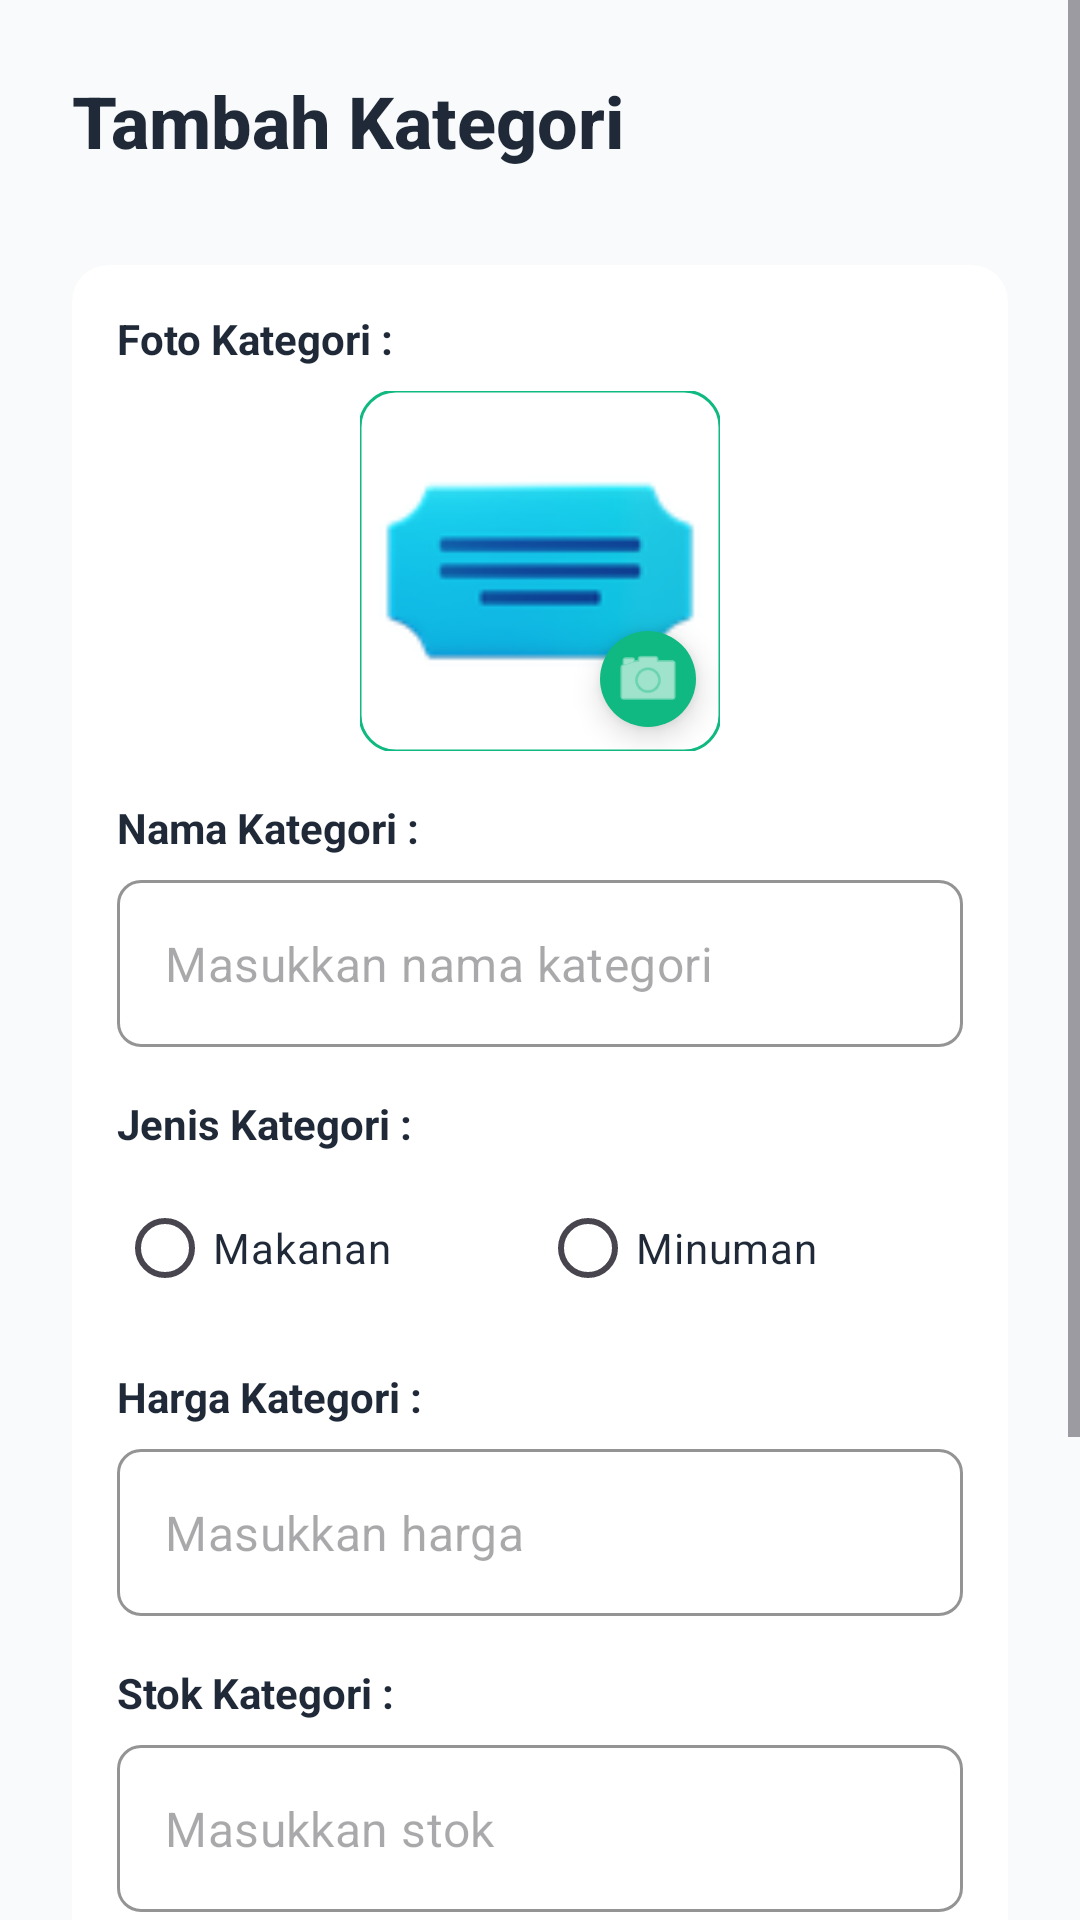

Produce the Android XML layout that renders to this screen, including the resource entries it uses.
<!-- AndroidManifest.xml: application theme Theme.Semester2 -->
<!-- res/layout/activity_kategori.xml -->
<?xml version="1.0" encoding="utf-8"?>
<ScrollView xmlns:android="http://schemas.android.com/apk/res/android"
    xmlns:app="http://schemas.android.com/apk/res-auto"
    android:id="@+id/main_kategori"
    android:layout_width="match_parent"
    android:layout_height="match_parent"
    android:background="@color/bg_color"
    android:fillViewport="true">

    <LinearLayout
        android:layout_width="match_parent"
        android:layout_height="wrap_content"
        android:orientation="vertical"
        android:padding="24dp">

        <LinearLayout
            android:layout_width="match_parent"
            android:layout_height="wrap_content"
            android:orientation="vertical"
            android:layout_marginBottom="32dp">

            <TextView
                android:id="@+id/tvTitleKategori"
                android:layout_width="wrap_content"
                android:layout_height="wrap_content"
                android:text="Tambah Kategori"
                android:textSize="24sp"
                android:textColor="@color/text_primary"
                android:textStyle="bold"
                android:fontFamily="sans-serif-medium"/>

        </LinearLayout>

        <androidx.cardview.widget.CardView
            android:layout_width="match_parent"
            android:layout_height="wrap_content"
            app:cardCornerRadius="12dp"
            app:cardElevation="0dp"
            android:backgroundTint="@color/card_bg_color">

            <LinearLayout
                android:layout_width="match_parent"
                android:layout_height="wrap_content"
                android:orientation="vertical"
                android:padding="15dp">

                
                <TextView
                    android:layout_width="wrap_content"
                    android:layout_height="wrap_content"
                    android:text="Foto Kategori :"
                    android:textColor="@color/text_primary"
                    android:textStyle="bold"
                    android:layout_marginBottom="8dp"/>

                <FrameLayout
                    android:layout_width="120dp"
                    android:layout_height="120dp"
                    android:layout_gravity="center"
                    android:layout_marginBottom="16dp">

                    <com.google.android.material.imageview.ShapeableImageView
                        android:id="@+id/ivFotoKategori"
                        android:layout_width="match_parent"
                        android:layout_height="match_parent"
                        android:scaleType="centerCrop"
                        android:src="@drawable/category"
                        app:shapeAppearanceOverlay="@style/ShapeAppearance.MediumComponent"
                        app:strokeColor="#10B981"
                        app:strokeWidth="1dp" />

                    <com.google.android.material.floatingactionbutton.FloatingActionButton
                        android:id="@+id/fabAddPhotoKategori"
                        android:layout_width="wrap_content"
                        android:layout_height="wrap_content"
                        android:layout_gravity="bottom|end"
                        android:src="@android:drawable/ic_menu_camera"
                        app:fabCustomSize="32dp"
                        app:backgroundTint="#10B981"
                        app:tint="@color/white" />
                </FrameLayout>

                <TextView
                    android:layout_width="wrap_content"
                    android:layout_height="wrap_content"
                    android:text="Nama Kategori :"
                    android:textColor="@color/text_primary"
                    android:textStyle="bold"
                    android:layout_marginBottom="8dp"/>

                <com.google.android.material.textfield.TextInputLayout
                    style="@style/Widget.MaterialComponents.TextInputLayout.OutlinedBox"
                    android:layout_width="match_parent"
                    android:layout_height="wrap_content"
                    app:boxCornerRadiusTopStart="8dp"
                    app:boxCornerRadiusTopEnd="8dp"
                    app:boxCornerRadiusBottomStart="8dp"
                    app:boxCornerRadiusBottomEnd="8dp"
                    app:boxStrokeColor="#10B981"
                    app:hintEnabled="false">

                    <com.google.android.material.textfield.TextInputEditText
                        android:id="@+id/etNamaKategori"
                        android:layout_width="match_parent"
                        android:layout_height="wrap_content"
                        android:hint="Masukkan nama kategori"
                        android:inputType="textCapWords"
                        android:textColor="@color/text_primary"/>
                </com.google.android.material.textfield.TextInputLayout>

                <TextView
                    android:layout_width="wrap_content"
                    android:layout_height="wrap_content"
                    android:text="Jenis Kategori :"
                    android:textColor="@color/text_primary"
                    android:textStyle="bold"
                    android:layout_marginTop="16dp"
                    android:layout_marginBottom="8dp"/>

                <RadioGroup
                    android:id="@+id/radioGroupJenisKategori"
                    android:layout_width="match_parent"
                    android:layout_height="wrap_content"
                    android:orientation="horizontal">

                    <RadioButton
                        android:id="@+id/rbMakanan"
                        android:layout_width="0dp"
                        android:layout_height="wrap_content"
                        android:layout_weight="1"
                        android:buttonTint="#10B981"
                        android:text="Makanan"
                        android:textColor="@color/text_primary" />

                    <RadioButton
                        android:id="@+id/rbMinuman"
                        android:layout_width="0dp"
                        android:layout_height="wrap_content"
                        android:layout_weight="1"
                        android:text="Minuman"
                        android:textColor="@color/text_primary"
                        android:buttonTint="#10B981"/>
                </RadioGroup>

                <TextView
                    android:layout_width="wrap_content"
                    android:layout_height="wrap_content"
                    android:text="Harga Kategori :"
                    android:textColor="@color/text_primary"
                    android:textStyle="bold"
                    android:layout_marginTop="16dp"
                    android:layout_marginBottom="8dp"/>

                <com.google.android.material.textfield.TextInputLayout
                    style="@style/Widget.MaterialComponents.TextInputLayout.OutlinedBox"
                    android:layout_width="match_parent"
                    android:layout_height="wrap_content"
                    app:boxCornerRadiusTopStart="8dp"
                    app:boxCornerRadiusTopEnd="8dp"
                    app:boxCornerRadiusBottomStart="8dp"
                    app:boxCornerRadiusBottomEnd="8dp"
                    app:boxStrokeColor="#10B981"
                    app:hintEnabled="false">

                    <com.google.android.material.textfield.TextInputEditText
                        android:id="@+id/etHargaKategori"
                        android:layout_width="match_parent"
                        android:layout_height="wrap_content"
                        android:hint="Masukkan harga"
                        android:inputType="number"
                        android:textColor="@color/text_primary"/>
                </com.google.android.material.textfield.TextInputLayout>

                <TextView
                    android:layout_width="wrap_content"
                    android:layout_height="wrap_content"
                    android:text="Stok Kategori :"
                    android:textColor="@color/text_primary"
                    android:textStyle="bold"
                    android:layout_marginTop="16dp"
                    android:layout_marginBottom="8dp"/>

                <com.google.android.material.textfield.TextInputLayout
                    style="@style/Widget.MaterialComponents.TextInputLayout.OutlinedBox"
                    android:layout_width="match_parent"
                    android:layout_height="wrap_content"
                    app:boxCornerRadiusTopStart="8dp"
                    app:boxCornerRadiusTopEnd="8dp"
                    app:boxCornerRadiusBottomStart="8dp"
                    app:boxCornerRadiusBottomEnd="8dp"
                    app:boxStrokeColor="#10B981"
                    app:hintEnabled="false">

                    <com.google.android.material.textfield.TextInputEditText
                        android:id="@+id/etStokKategori"
                        android:layout_width="match_parent"
                        android:layout_height="wrap_content"
                        android:hint="Masukkan stok"
                        android:inputType="number"
                        android:textColor="@color/text_primary"/>
                </com.google.android.material.textfield.TextInputLayout>

                <TextView
                    android:layout_width="wrap_content"
                    android:layout_height="wrap_content"
                    android:text="Status Kategori :"
                    android:textColor="@color/text_primary"
                    android:textStyle="bold"
                    android:layout_marginTop="24dp"
                    android:layout_marginBottom="8dp"/>

                <RadioGroup
                    android:id="@+id/radioGroupStatus"
                    android:layout_width="match_parent"
                    android:layout_height="wrap_content"
                    android:orientation="horizontal">


                    <RadioButton
                        android:id="@+id/rbAktif"
                        android:layout_width="0dp"
                        android:layout_height="wrap_content"
                        android:layout_weight="1"
                        android:buttonTint="#10B981"
                        android:checked="false"
                        android:text="Aktif"
                        android:textColor="@color/text_primary" />

                    <RadioButton
                        android:id="@+id/rbTidakAktif"
                        android:layout_width="0dp"
                        android:layout_height="wrap_content"
                        android:layout_weight="1"
                        android:text="Tidak Aktif"
                        android:textColor="@color/text_primary"
                        android:buttonTint="#EF4444"/>
                </RadioGroup>

            </LinearLayout>
        </androidx.cardview.widget.CardView>

        <Button
            android:id="@+id/btnSimpan"
            android:layout_width="match_parent"
            android:layout_height="56dp"
            android:layout_marginTop="24dp"
            android:backgroundTint="#FFc300"
            android:text="Simpan"
            android:textColor="#FFFFFF"
            android:textSize="16sp"
            android:textStyle="bold"
            app:cornerRadius="12dp" />

        <Button
            android:id="@+id/btnHapusKategori"
            android:layout_width="match_parent"
            android:layout_height="56dp"
            android:layout_marginTop="12dp"
            android:backgroundTint="#EF4444"
            android:text="Hapus Kategori"
            android:textColor="#FFFFFF"
            android:textSize="16sp"
            android:textStyle="bold"
            android:visibility="gone"
            app:cornerRadius="12dp" />

    </LinearLayout>
</ScrollView>
<!-- resources referenced by this layout -->
<resources>
  <color name="bg_color">#F9FAFB</color>
  <color name="card_bg_color">#FFFFFF</color>
  <color name="text_primary">#1F2937</color>
  <color name="white">#FFFFFFFF</color>
  <!-- drawable category: png bitmap (drawable, 5498 bytes) -->
  <style name="ShapeAppearance.MediumComponent" parent="">
          <item name="cornerSize">12dp</item>
      </style>
  <style name="Theme.Semester2" parent="Base.Theme.Semester2" />
  <style name="Base.Theme.Semester2" parent="Theme.Material3.DayNight.NoActionBar">
          
          <item name="colorPrimary">@color/accent_yellow</item>
          <item name="colorOnPrimary">@color/white</item>
          <item name="colorPrimaryContainer">@color/icon_bg_yellow</item>
          <item name="colorOnPrimaryContainer">@color/text_primary</item>
  
          
          <item name="colorSecondary">@color/accent_green</item>
          <item name="colorSecondaryContainer">@color/icon_bg_green</item>
          <item name="colorTertiary">@color/accent_blue</item>
          <item name="colorTertiaryContainer">@color/icon_bg_blue</item>
  
          
          <item name="android:windowBackground">@color/bg_color</item>
          <item name="colorSurface">@color/card_bg_color</item>
          <item name="colorOnSurface">@color/text_primary</item>
          <item name="colorSurfaceVariant">@color/card_bg_color</item>
          
          
          <item name="android:statusBarColor">@android:color/transparent</item>
          <item name="android:windowLightStatusBar">true</item>
      </style>
  <color name="accent_yellow">#FFC300</color>
  <color name="icon_bg_yellow">#FEF3C7</color>
  <color name="accent_green">#10B981</color>
  <color name="icon_bg_green">#E8F5E9</color>
  <color name="accent_blue">#3B82F6</color>
  <color name="icon_bg_blue">#E0F2FE</color>
</resources>
